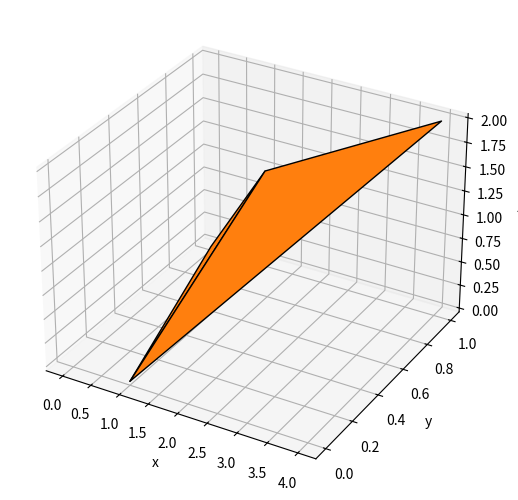

Reproduce this figure in Python.
from mpl_toolkits.mplot3d import Axes3D
import numpy as np
from mpl_toolkits.mplot3d.art3d import Poly3DCollection
import matplotlib.pyplot as plt
fig = plt.figure()
ax = Axes3D(fig, auto_add_to_figure=False)
fig.add_axes(ax)
x1 = [1,0,1]
y1 = [0,1,1]
z1 = [0,0,1]
x2 = [1,1,4]
y2 = [0,1,1]
z2 = [0,1,2]
verts = [list(zip(x1,y1,z1)),list(zip(x2,y2,z2))]
colors = ["tab:blue" if np.random.rand()<0.1 else "tab:orange" for vert in verts]  # MWE colors
patchcollection = Poly3DCollection(verts,linewidth=1,edgecolor="k",facecolor = colors,rasterized=True)
ax.add_collection3d(patchcollection)
ax.set_xlabel('x')
ax.set_ylabel('y')
ax.set_zlabel('z')
#ax.add_collection3d(Poly3DCollection(verts))
plt.show()